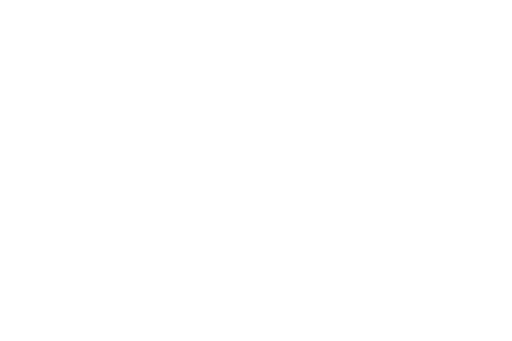
t = 0.00 s
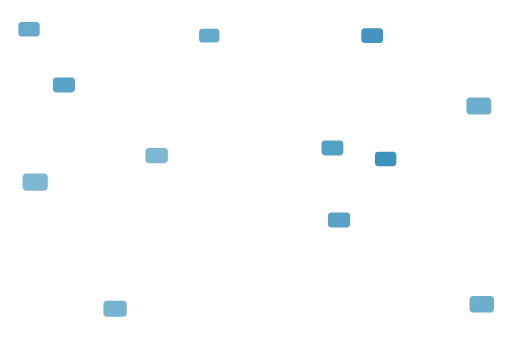
t = 1.69 s
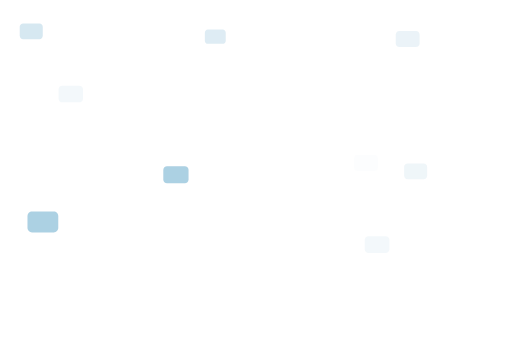
t = 3.38 s
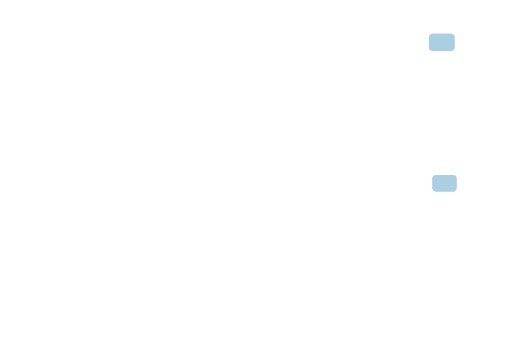
t = 5.00 s
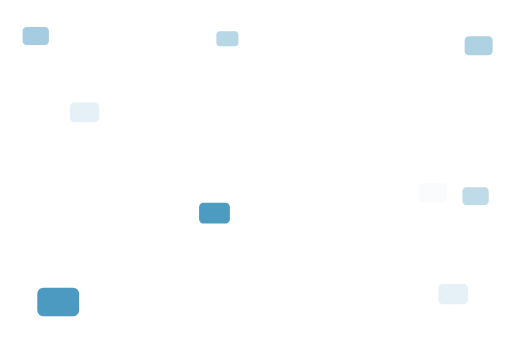
t = 6.75 s
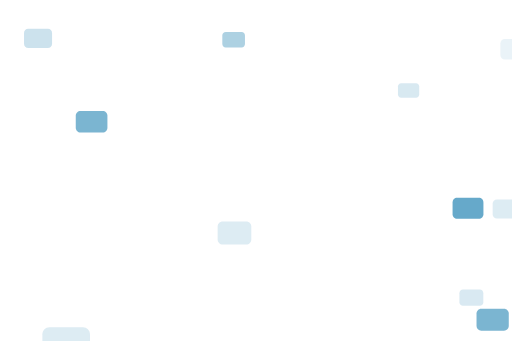
t = 8.50 s

The animated SVG that drew these frames (rendered in a browser with its animation timeline set to each time). Animation: 36 SMIL elements (animate=24,animateTransform=12); frames cover the first 8.50 s, repeats indefinitely.

<?xml version="1.0" encoding="utf-8"?>
<!DOCTYPE svg PUBLIC "-//W3C//DTD SVG 1.1//EN" "http://www.w3.org/Graphics/SVG/1.1/DTD/svg11.dtd">
<svg version="1.1" id="Layer_1" xmlns="http://www.w3.org/2000/svg" xmlns:xlink="http://www.w3.org/1999/xlink" x="0px" y="0px"
	 width="1350px" height="900px" viewBox="0 0 1350 900" enable-background="new 0 0 1350 900" xml:space="preserve">


<!-- 1  -->
<defs>
	<path opacity="1" id="path1" fill="#0070a7" d="M176,209.88c0,4.308-3.424,7.8-7.647,7.8h-36.706c-4.223,0-7.647-3.492-7.647-7.8v-19.76
	c0-4.308,3.424-7.8,7.647-7.8h36.706c4.223,0,7.647,3.492,7.647,7.8V209.88z">
	<animate attributeName="opacity" values="0;1;0"  dur="5s" repeatCount="indefinite" />
</path>
</defs>
	<use xlink:href="#path1" transform="translate(150 200)">
        <animateTransform attributeName="transform" type="scale" begin="0s" dur="14s" values="1,1; 2,2" repeatCount="indefinite" />
        <animate attributeName="opacity" values="0;1;0"  dur="3.5s" repeatCount="indefinite" />
    </use>


<!-- 2  -->
    <defs>
	<path opacity="1" id="path2" fill="#0070a7" d="M387.875,369.88c0,4.308-3.424,7.8-7.647,7.8h-36.706c-4.223,0-7.647-3.492-7.647-7.8v-19.76
	c0-4.308,3.424-7.8,7.647-7.8h36.706c4.223,0,7.647,3.492,7.647,7.8V369.88z">
	<animate attributeName="opacity" values="0;1;0"  dur="5s" repeatCount="indefinite" />
</path>
</defs>
	<use xlink:href="#path2" transform="translate(250 300)">
        <animateTransform attributeName="transform" type="scale" begin="0s" dur="12s" values="1,1; 2,2" repeatCount="indefinite" />
        <animate attributeName="opacity" values="0;1;0"  dur="4.5s" repeatCount="indefinite" />
    </use>

<!-- 3  -->
    <defs>
	<path opacity="1" id="path3" fill="#0070a7" d="M814,360.88c0,4.308-3.424,7.8-7.647,7.8h-36.706c-4.223,0-7.647-3.492-7.647-7.8v-19.76
	c0-4.308,3.424-7.8,7.647-7.8h36.706c4.223,0,7.647,3.492,7.647,7.8V360.88z">
	<animate attributeName="opacity" values="0;1;0"  dur="5s" repeatCount="indefinite" />
</path>
</defs>
	<use xlink:href="#path3" transform="translate(250 300)">
        <animateTransform attributeName="transform" type="scale" begin="0s" dur="15s" values="1,1; 2,2" repeatCount="indefinite" />
        <animate attributeName="opacity" values="0;1;0"  dur="3.40s" repeatCount="indefinite" />
    </use>

<!-- 4  -->
    <defs>
	<path opacity="1" id="path4" fill="#0070a7" d="M819.647,525.2c0,4.308-3.424,7.8-7.647,7.8h-36.706c-4.223,0-7.647-3.492-7.647-7.8v-19.76
	c0-4.308,3.424-7.8,7.647-7.8H812c4.223,0,7.647,3.492,7.647,7.8V525.2z">
	<animate attributeName="opacity" values="0;1;0"  dur="5s" repeatCount="indefinite" />
</path>
</defs>
	<use xlink:href="#path4" transform="translate(250 300)">
        <animateTransform attributeName="transform" type="scale" begin="0s" dur="10s" values="1,1; 1.75,1.75" repeatCount="indefinite" />
        <animate attributeName="opacity" values="0;1;0"  dur="3.5s" repeatCount="indefinite" />
    </use>

<!-- 5  -->
    <defs>
	<path opacity="1" id="path5" fill="#0070a7" d="M1025.647,231.2c0,4.308-3.424,7.8-7.647,7.8h-36.706c-4.223,0-7.647-3.492-7.647-7.8v-19.76
	c0-4.308,3.424-7.8,7.647-7.8H1018c4.223,0,7.647,3.492,7.647,7.8V231.2z">
	<animate attributeName="opacity" values="0;1;0"  dur="5s" repeatCount="indefinite" />
</path>
</defs>
	<use xlink:href="#path5" transform="translate(250 300)">
        <animateTransform attributeName="transform" type="scale" begin="0s" dur="8s" values="1,1; 2.25,2.25" repeatCount="indefinite" />
        <animate attributeName="opacity" values="0;1;0"  dur="4s" repeatCount="indefinite" />
    </use>

<!-- 6  -->
    <defs>
	<path opacity="1" id="path6" fill="#0070a7" d="M281.647,697.2c0,4.308-3.424,7.8-7.647,7.8h-36.706c-4.223,0-7.647-3.492-7.647-7.8v-19.76
	c0-4.308,3.424-7.8,7.647-7.8H274c4.223,0,7.647,3.492,7.647,7.8V697.2z">
	<animate attributeName="opacity" values="0;1;0"  dur="5s" repeatCount="indefinite" />
</path>
</defs>
	<use xlink:href="#path6" transform="translate(250 300)">
        <animateTransform attributeName="transform" type="scale" begin="0s" dur="10s" values="1,1; 2.10,2.10" repeatCount="indefinite" />
        <animate attributeName="opacity" values="0;1;0"  dur="4.25s" repeatCount="indefinite" />
    </use>

<!-- 7  -->
    <defs>
	<path opacity="1" id="path7" fill="#0070a7" d="M561.647,101.2c0,4.308-3.424,7.8-7.647,7.8h-36.706c-4.223,0-7.647-3.492-7.647-7.8V81.44
	c0-4.308,3.424-7.8,7.647-7.8H554c4.223,0,7.647,3.492,7.647,7.8V101.2z">
	<animate attributeName="opacity" values="0;1;0"  dur="5s" repeatCount="indefinite" />
</path>
</defs>
	<use xlink:href="#path7" transform="translate(250 300)">
        <animateTransform attributeName="transform" type="scale" begin="0s" dur="17s" values="1,1; 1.30,1.30" repeatCount="indefinite" />
        <animate attributeName="opacity" values="0;1;0"  dur="3.75s" repeatCount="indefinite" />
    </use>

<!-- 8  -->
<defs>
	<path opacity="1" id="path8" fill="#0070a7" d="M914,94.88c0,4.308-3.424,7.8-7.647,7.8h-36.706c-4.223,0-7.647-3.492-7.647-7.8V75.12
	c0-4.308,3.424-7.8,7.647-7.8h36.706c4.223,0,7.647,3.492,7.647,7.8V94.88z">
	<animate attributeName="opacity" values="0;1;0"  dur="4s" repeatCount="indefinite" />
</path>
</defs>
	<use xlink:href="#path8" transform="translate(250 300)">
        <animateTransform attributeName="transform" type="scale" begin="0s" dur="16s" values="1,1; 2,2" repeatCount="indefinite" />
        <animate attributeName="opacity" values="0;1;0"  dur="3s" repeatCount="indefinite" />
    </use>

<!-- 9 -->
<defs>
	<path opacity="1" id="path9" fill="#0070a7" d="M98,384.88c0,4.308-3.424,7.8-7.647,7.8H53.647c-4.223,0-7.647-3.492-7.647-7.8v-19.76
	c0-4.308,3.424-7.8,7.647-7.8h36.706c4.223,0,7.647,3.492,7.647,7.8V384.88z">
	<animate attributeName="opacity" values="0;1;0"  dur="5s" repeatCount="indefinite" />
</path>
</defs>
	<use xlink:href="#path9" transform="translate(250 300)">
        <animateTransform attributeName="transform" type="scale" begin="0s" dur="9s" values="1,1; 2.5,2.5" repeatCount="indefinite" />
        <animate attributeName="opacity" values="0;1;0"  dur="4.5s" repeatCount="indefinite" />
    </use>

<!-- 10 -->
<defs>
	<path opacity="1" id="path10" fill="#0070a7" d="M96,80.88c0,4.308-3.424,7.8-7.647,7.8H51.647c-4.223,0-7.647-3.492-7.647-7.8V61.12
	c0-4.308,3.424-7.8,7.647-7.8h36.706c4.223,0,7.647,3.492,7.647,7.8V80.88z">
	<animate attributeName="opacity" values="0;1;0"  dur="3s" repeatCount="indefinite" />
</path>
</defs>
	<use xlink:href="#path10" transform="translate(250 300)">
        <animateTransform attributeName="transform" type="scale" begin="0s" dur="20s" values="1,1; 2,2" repeatCount="indefinite" />
        <animate attributeName="opacity" values="0;1;0"  dur="5s" repeatCount="indefinite" />
    </use>
<!-- 11 -->
<defs>
	<path opacity="1" id="path11" fill="#0070a7" d="M964,396.88c0,4.308-3.424,7.8-7.647,7.8h-36.706c-4.223,0-7.647-3.492-7.647-7.8v-19.76
	c0-4.308,3.424-7.8,7.647-7.8h36.706c4.223,0,7.647,3.492,7.647,7.8V396.88z">
	<animate attributeName="opacity" values="0;1;0"  dur="4s" repeatCount="indefinite" />
</path>
</defs>
	<use xlink:href="#path11" transform="translate(250 300)">
        <animateTransform attributeName="transform" type="scale" begin="0s" dur="15s" values="1,1; 1.75,1.75" repeatCount="indefinite" />
        <animate attributeName="opacity" values="0;1;0"  dur="3.75s" repeatCount="indefinite" />
    </use>

<!-- 12 -->
<defs>
	<path opacity="1" id="path12" fill="#0070a7" d="M1050,656.88c0,4.308-3.424,7.8-7.647,7.8h-36.706c-4.223,0-7.647-3.492-7.647-7.8v-19.76
	c0-4.308,3.424-7.8,7.647-7.8h36.706c4.223,0,7.647,3.492,7.647,7.8V656.88z">
	<animate attributeName="opacity" values="0;1;0"  dur="4s" repeatCount="indefinite" />
</path>
</defs>
	<use xlink:href="#path12" transform="translate(200 150)">
        <animateTransform attributeName="transform" type="scale" begin="0s" dur="7s" values="1,1; 2,2" repeatCount="indefinite" />
        <animate attributeName="opacity" values="0;1;0"  dur="5s" repeatCount="indefinite" />
    </use>
</svg>
